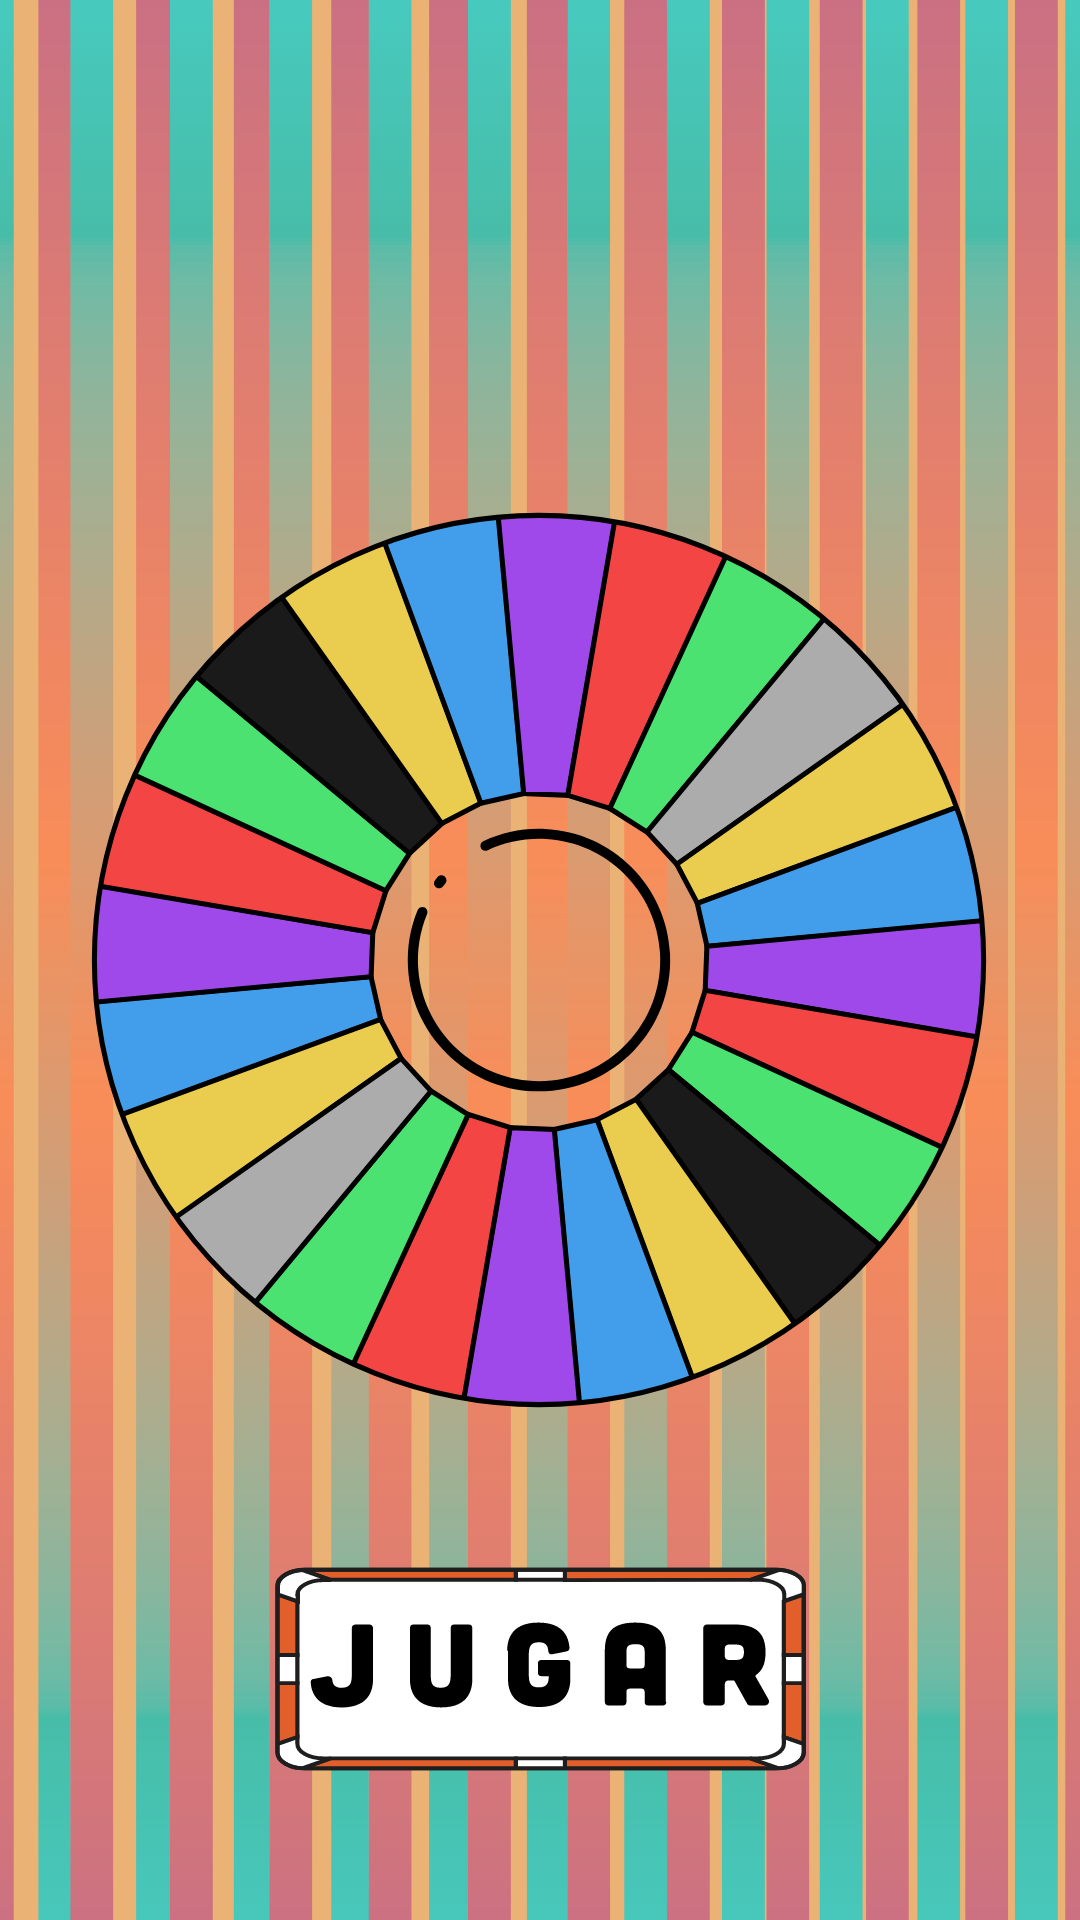

The Android layout XML behind this screen, and the referenced resources:
<!-- AndroidManifest.xml: application theme AppTheme -->
<!-- res/layout/activity_main.xml -->
<?xml version="1.0" encoding="utf-8"?>
<androidx.constraintlayout.widget.ConstraintLayout xmlns:android="http://schemas.android.com/apk/res/android"
    xmlns:app="http://schemas.android.com/apk/res-auto"
    xmlns:tools="http://schemas.android.com/tools"
    android:layout_width="match_parent"
    android:layout_height="match_parent"
    tools:context=".MainActivity"
    android:background="@color/colorPrimary" >


<ImageView
        android:id="@+id/imageView"
        android:layout_width="0dp"
        android:layout_height="0dp"
        android:scaleType="centerCrop"
        app:layout_constraintBottom_toBottomOf="parent"
        app:layout_constraintEnd_toEndOf="parent"
        app:layout_constraintHorizontal_bias="0.0"
        app:layout_constraintStart_toStartOf="parent"
        app:layout_constraintTop_toTopOf="parent"
        app:srcCompat="@drawable/background_intro" />

    <ImageView
        android:id="@+id/ruletaIntro"
        android:layout_width="300dp"
        android:layout_height="300dp"
        android:background="@drawable/ruleta_intro"
        app:layout_constraintBottom_toBottomOf="parent"
        app:layout_constraintEnd_toEndOf="parent"
        app:layout_constraintHorizontal_bias="0.495"
        app:layout_constraintStart_toStartOf="parent"
        app:layout_constraintTop_toTopOf="parent" />

    <ImageView
        android:id="@+id/playButton"
        android:layout_width="180dp"
        android:layout_height="90dp"
        android:background="@drawable/playbutton"
        android:cropToPadding="false"
        android:scaleType="fitCenter"
        app:layout_constraintBottom_toBottomOf="parent"
        app:layout_constraintEnd_toEndOf="parent"
        app:layout_constraintStart_toStartOf="parent"
        app:layout_constraintTop_toBottomOf="@+id/ruletaIntro" />

</androidx.constraintlayout.widget.ConstraintLayout>
<!-- resources referenced by this layout -->
<resources>
  <color name="colorPrimary">#EBB275</color>
  <!-- drawable background_intro: png bitmap (drawable, 64501 bytes) -->
  <!-- drawable playbutton: vector/xml drawable (drawable, 8433 chars, omitted) -->
  <!-- drawable ruleta_intro: vector/xml drawable (drawable, 9063 chars, omitted) -->
</resources>
